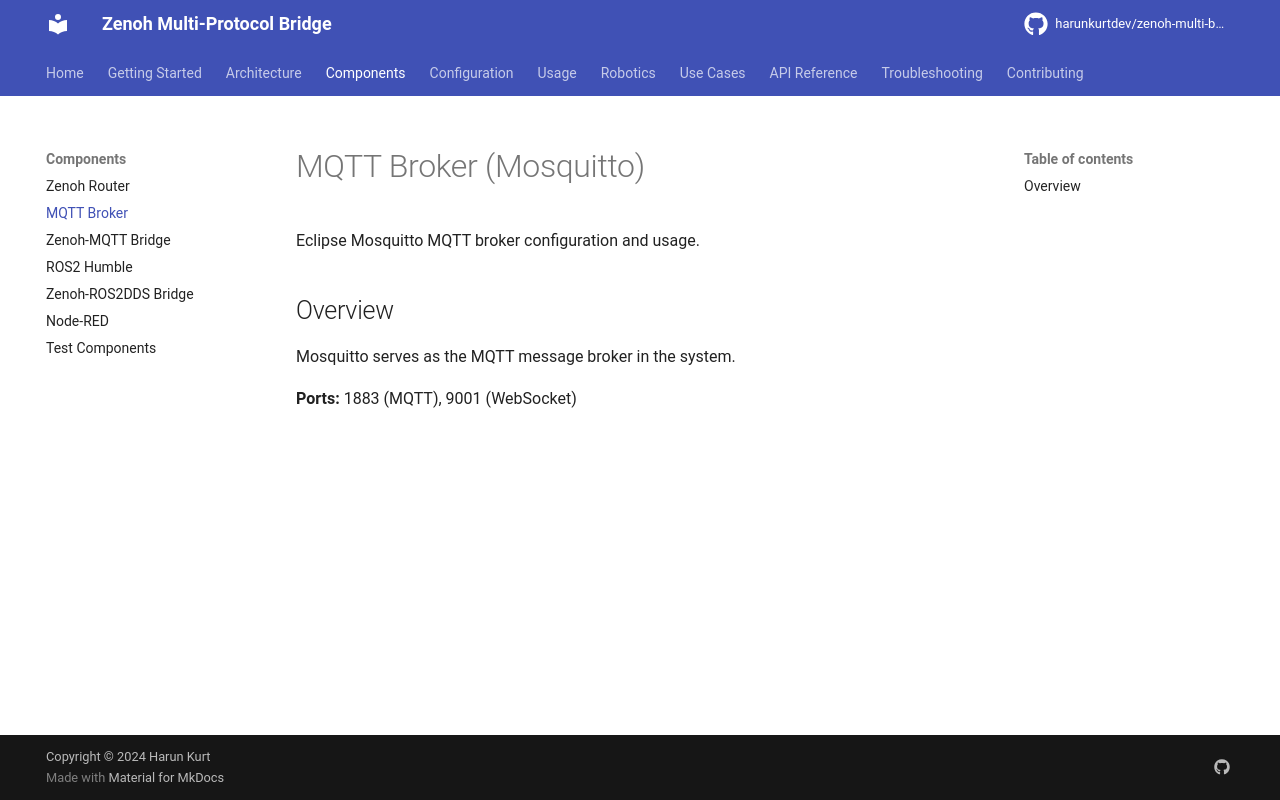

repository: harunkurtdev/zenoh-multi-bridge · page: components/mqtt-broker/index.html · generator: mkdocs

# MQTT Broker (Mosquitto)

Eclipse Mosquitto MQTT broker configuration and usage.

## Overview

Mosquitto serves as the MQTT message broker in the system.

**Ports:** 1883 (MQTT), 9001 (WebSocket)
